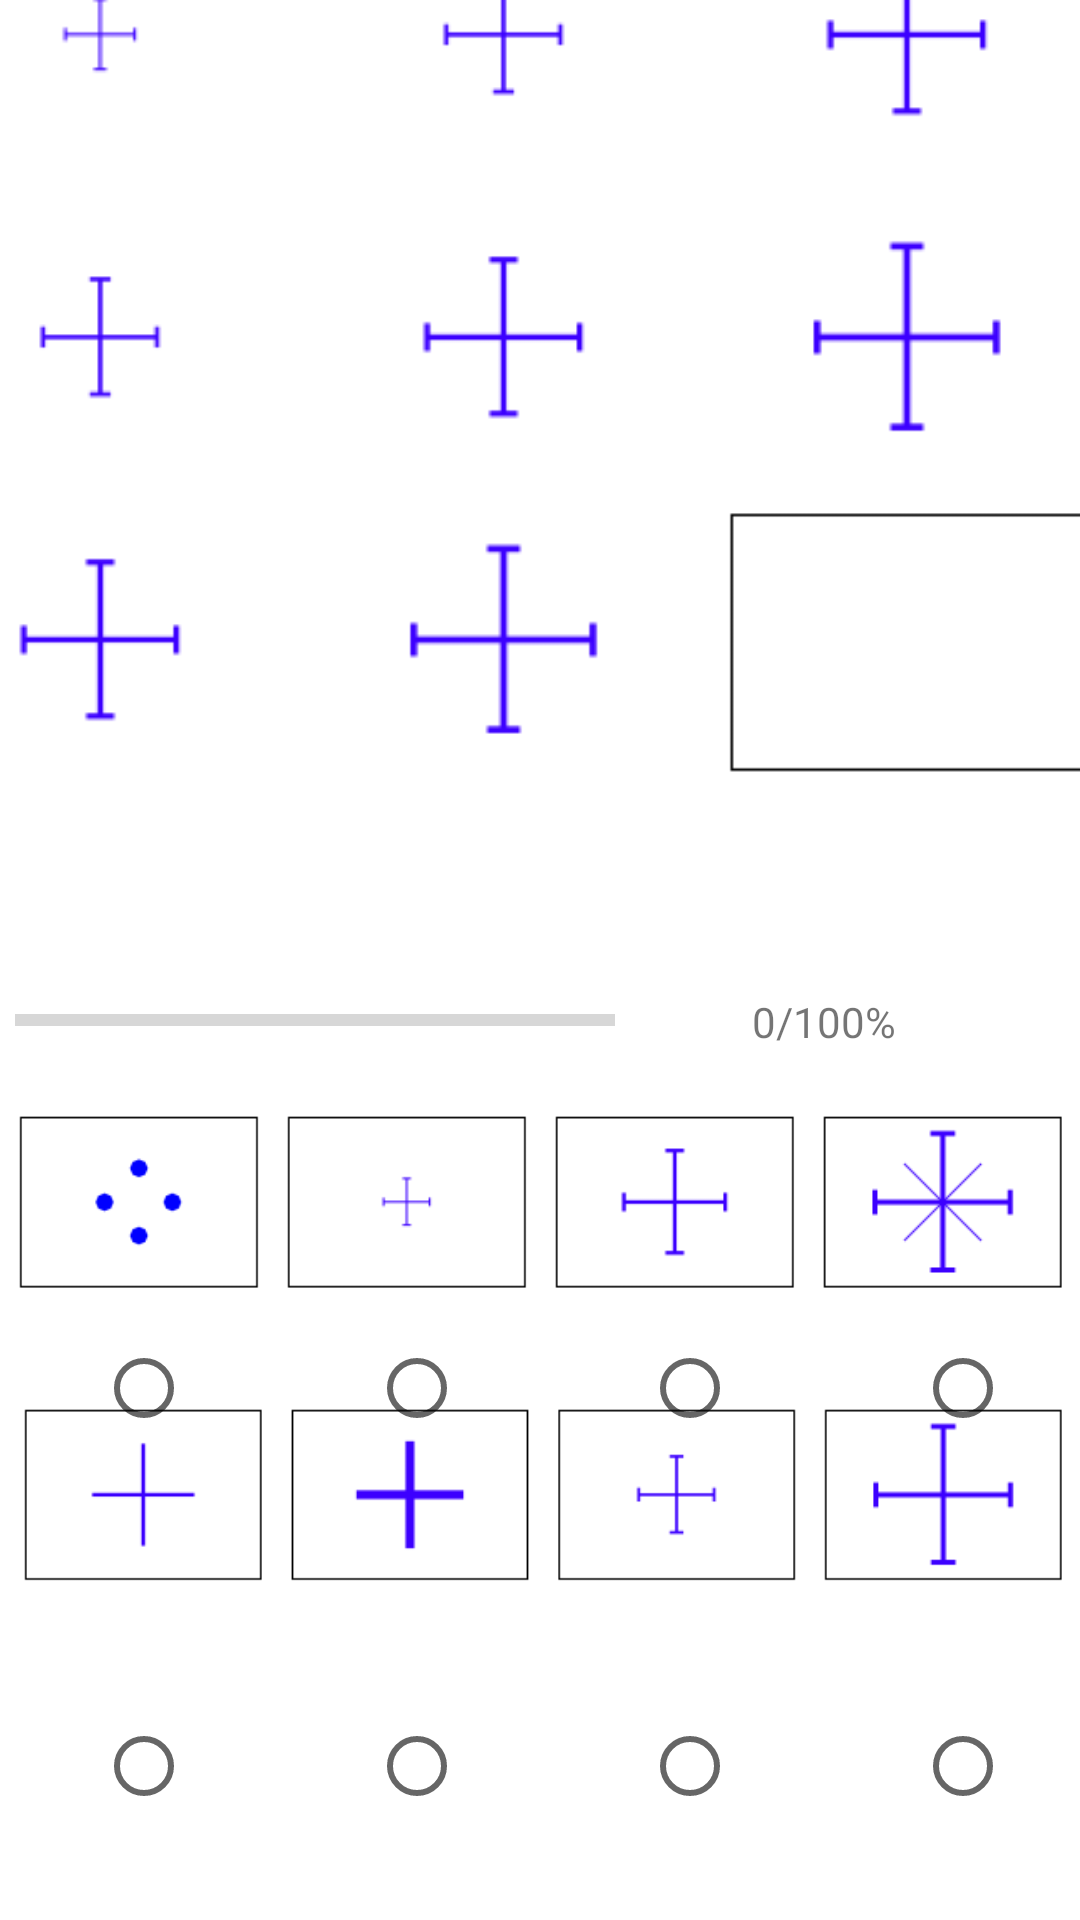

Layout XML and referenced resources for this Android screen:
<!-- AndroidManifest.xml: application theme Theme.DriverTestApp -->
<!-- res/layout/activity_inteligence_test2.xml -->
<?xml version="1.0" encoding="utf-8"?>
<androidx.constraintlayout.widget.ConstraintLayout xmlns:android="http://schemas.android.com/apk/res/android"
    xmlns:app="http://schemas.android.com/apk/res-auto"
    xmlns:tools="http://schemas.android.com/tools"
    android:layout_width="match_parent"
    android:layout_height="match_parent"
    tools:context=".Activity_inteligence_test2">

    <TextView
        android:id="@+id/textView20"
        android:layout_width="wrap_content"
        android:layout_height="wrap_content"
        android:layout_marginBottom="650dp"
        android:text="Intelligence Test"
        android:textAlignment="textStart"
        android:textAppearance="@style/TextAppearance.AppCompat.Body1"
        android:textSize="32sp"
        app:layout_constraintBottom_toBottomOf="parent"
        app:layout_constraintEnd_toEndOf="parent"
        app:layout_constraintStart_toStartOf="parent"
        app:layout_constraintTop_toTopOf="parent" />

    <ImageView
        android:id="@+id/question_image2"
        android:layout_width="381dp"
        android:layout_height="284dp"
        android:layout_marginBottom="380dp"
        app:layout_constraintBottom_toBottomOf="parent"
        app:layout_constraintEnd_toEndOf="parent"
        app:layout_constraintStart_toStartOf="parent"
        app:srcCompat="@drawable/test10" />

    <ImageView
        android:id="@+id/answer_upper_image2"
        android:layout_width="350dp"
        android:layout_height="75dp"
        android:layout_marginTop="160dp"
        app:layout_constraintBottom_toBottomOf="parent"
        app:layout_constraintEnd_toEndOf="parent"
        app:layout_constraintStart_toStartOf="parent"
        app:layout_constraintTop_toTopOf="parent"
        app:srcCompat="@drawable/test10_odp1" />

    <TextView
        android:id="@+id/procent_text2"
        android:layout_width="64dp"
        android:layout_height="18dp"
        android:layout_marginTop="40dp"
        android:text="0/100%"
        app:layout_constraintBottom_toBottomOf="parent"
        app:layout_constraintEnd_toEndOf="parent"
        app:layout_constraintStart_toEndOf="@+id/progressbar_inteligence2"
        app:layout_constraintTop_toTopOf="parent" />

    <ProgressBar
        android:id="@+id/progressbar_inteligence2"
        style="?android:attr/progressBarStyleHorizontal"
        android:layout_width="200dp"
        android:layout_height="wrap_content"
        android:layout_marginTop="40dp"
        android:layout_marginEnd="150dp"
        android:max="120"
        android:progress="0"
        app:layout_constraintBottom_toBottomOf="parent"
        app:layout_constraintEnd_toEndOf="parent"
        app:layout_constraintStart_toStartOf="parent"
        app:layout_constraintTop_toTopOf="parent" />

    <ImageView
        android:id="@+id/answer_lower_image2"
        android:layout_width="350dp"
        android:layout_height="75dp"
        android:layout_marginBottom="80dp"
        app:layout_constraintBottom_toBottomOf="parent"
        app:layout_constraintEnd_toEndOf="parent"
        app:layout_constraintStart_toStartOf="parent"
        app:layout_constraintTop_toBottomOf="@+id/answer_upper_image2"
        app:srcCompat="@drawable/test10_odp2" />

    <Button
        android:id="@+id/next_button2"
        android:layout_width="wrap_content"
        android:layout_height="wrap_content"
        android:layout_marginTop="675dp"
        android:background="@drawable/button_design"
        android:text="Next"
        app:backgroundTint="@null"
        app:layout_constraintBottom_toBottomOf="parent"
        app:layout_constraintEnd_toEndOf="parent"
        app:layout_constraintStart_toStartOf="parent"
        app:layout_constraintTop_toTopOf="parent" />

    <RadioGroup
        android:id="@+id/radioGrourMain2"
        android:layout_width="364dp"
        android:layout_height="173dp"
        android:layout_marginStart="68dp"
        android:layout_marginTop="410dp"
        app:layout_constraintBottom_toBottomOf="parent"
        app:layout_constraintEnd_toEndOf="parent"
        app:layout_constraintStart_toStartOf="parent"
        app:layout_constraintTop_toTopOf="parent">

        <RadioGroup
            android:id="@+id/radio_group_up2"
            android:layout_width="match_parent"
            android:layout_height="127dp"
            android:orientation="horizontal">

            <RadioButton
                android:id="@+id/answer1.1"
                android:layout_width="20dp"
                android:layout_height="wrap_content"
                android:layout_weight="1" />

            <RadioButton
                android:id="@+id/answer2.1"
                android:layout_width="20dp"
                android:layout_height="wrap_content"
                android:layout_weight="1" />

            <RadioButton
                android:id="@+id/answer3.1"
                android:layout_width="20dp"
                android:layout_height="wrap_content"
                android:layout_weight="1" />

            <RadioButton
                android:id="@+id/answer4.1"
                android:layout_width="20dp"
                android:layout_height="wrap_content"
                android:layout_weight="1" />

        </RadioGroup>

        <RadioGroup
            android:id="@+id/radio_group_low2"
            android:layout_width="match_parent"
            android:layout_height="wrap_content"
            android:orientation="horizontal">

            <RadioButton
                android:id="@+id/answer5.1"
                android:layout_width="wrap_content"
                android:layout_height="wrap_content"
                android:layout_weight="1" />

            <RadioButton
                android:id="@+id/answer6.1"
                android:layout_width="wrap_content"
                android:layout_height="wrap_content"
                android:layout_weight="1" />

            <RadioButton
                android:id="@+id/answer7.1"
                android:layout_width="wrap_content"
                android:layout_height="wrap_content"
                android:layout_weight="1" />

            <RadioButton
                android:id="@+id/answer8.1"
                android:layout_width="wrap_content"
                android:layout_height="wrap_content"
                android:layout_weight="1" />
        </RadioGroup>
    </RadioGroup>
</androidx.constraintlayout.widget.ConstraintLayout>
<!-- resources referenced by this layout -->
<resources>
  <!-- drawable button_design (drawable) -->
  <shape xmlns:android="http://schemas.android.com/apk/res/android"
      android:shape="rectangle">
      <gradient
          android:startColor="#03E0FB"
          android:centerColor="#048191"
          android:endColor="#033A42"
          android:angle="270" />
  
      <corners android:radius="50dp"/>
  </shape>
  <!-- drawable test10: png bitmap (drawable, 4489 bytes) -->
  <!-- drawable test10_odp1: png bitmap (drawable, 3059 bytes) -->
  <!-- drawable test10_odp2: png bitmap (drawable, 1950 bytes) -->
  <style name="Theme.DriverTestApp" parent="Theme.MaterialComponents.DayNight.DarkActionBar">
          
          <item name="colorPrimary">@color/purple_500</item>
          <item name="colorPrimaryVariant">@color/purple_700</item>
          <item name="colorOnPrimary">@color/white</item>
          
          <item name="colorSecondary">@color/teal_200</item>
          <item name="colorSecondaryVariant">@color/teal_700</item>
          <item name="colorOnSecondary">@color/black</item>
          
          <item name="android:statusBarColor" tools:targetApi="l">?attr/colorPrimaryVariant</item>
          
      </style>
  <color name="purple_500">#FF6200EE</color>
  <color name="purple_700">#FF3700B3</color>
  <color name="white">#FFFFFFFF</color>
  <color name="teal_200">#FF03DAC5</color>
  <color name="teal_700">#FF018786</color>
  <color name="black">#FF000000</color>
</resources>
